Run: headless pygame with SDL's dummy video driver; simulated clock (each Clock.tick advances the game by its frame time, no real sleeping); random seed 0; keys injected as events and as key.get_pressed() state; no mouse input.
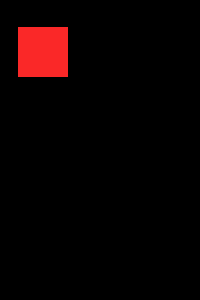
Frame 1 of 4 · flips 1–60 · no input
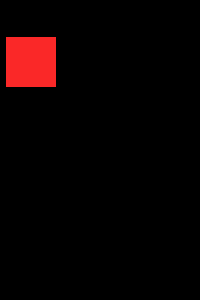
Frame 2 of 4 · flips 61–180 · tapped SPACE, RETURN · held RIGHT (→), D
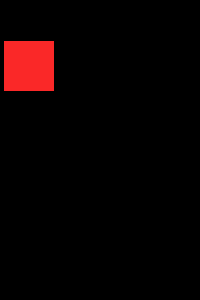
Frame 3 of 4 · flips 181–300 · held DOWN (↓), S
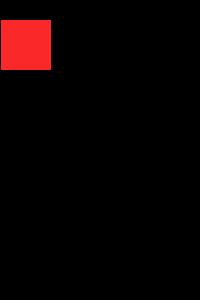
Frame 4 of 4 · flips 301–420 · held LEFT (←), A, UP (↑), W

The pygame program that drew these frames:

# -*- coding: utf-8 -*-
"""
Created on Mon Feb 13 17:07:53 2017

@author: ECOWIZARD
"""

#pygame stuff
import random
import pygame
from pygame.locals import *

class Square():
    def __init__(self,x,y,width,height,color):
        self.rectangle = Rect(x,y,width,height)
        self.color = color
        
    def draw(self,screen):
        pygame.draw.rect(screen,self.color,self.rectangle)


class pygamewindow():
    def __init__(self,width,height):
        self.square = Square(20,20,50,50,(250,40,40))
        self.openwindow(width,height)
        
    def drawsquare(self):
        self.square.draw(self.screen)
    
    def openwindow(self,width,height):
        self.screen = pygame.display.set_mode((height,width))
        pygame.display.flip()
    
        running = True
        while running:
            self.render()
            for event in pygame.event.get():
                if event.type == pygame.QUIT:
                    running = False
            x = random.randint(-1,1)
            y = random.randint(-1,1)
            self.movesquare(x,y)
        pygame.quit()
        
    def render(self):
        self.screen.fill((0,0,0))
        self.drawsquare()
        pygame.display.flip()

    def movesquare(self,x,y):
        screensize = self.screen.get_size()
        
        self.square.rectangle.x += x
        self.square.rectangle.y += y

        if self.square.rectangle.x < 0 or self.square.rectangle.x > screensize[0]:
            self.square.rectangle.x -= x
            
        if self.square.rectangle.y < 0 or self.square.rectangle.y > screensize[1]:
            self.square.rectangle.y -= y
            
                

window = pygamewindow(300,200)
